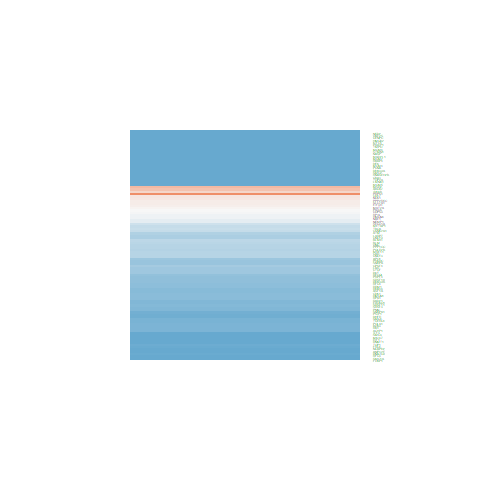

Values plotted in this chart, from the file beside it:
ID, logFC, AveExpr, t, P.Value, adj.P.Val, B
10212, -2.264, 20.97, -11.78, 1.89073322074266e-14, 1.22047891608613e-12, 22.81
10473, -0.117, 21.15, -0.4545, 0.652, 0.7212, -7.151
23306, -0.2369, 16.67, -0.8414, 0.4052, 0.4907, -6.898
10915, -1.719, 20.86, -8.357, 3.0732511103553e-10, 4.61433686543561e-09, 13.13
7514, -0.9113, 22.27, -6.679, 5.79311632699135e-08, 4.36764478983796e-07, 7.905
8667, 0.211, 21.48, 1.111, 0.2735, 0.3522, -6.636
9128, -1.336, 20.68, -5.631, 1.66327160601037e-06, 9.06593489234305e-06, 4.576
9184, -1.671, 22.5, -8.567, 1.62572043034603e-10, 2.64582545958581e-09, 13.76
3420, 0.984, 21.18, 3.261, 0.0023, 0.005925, -2.458
5885, -1.497, 21.18, -7.518, 4.09419307342336e-09, 4.26107594326399e-08, 10.54
22, 1.084, 19.93, 4.695, 3.23580940414709e-05, 0.0001331, 1.656
4849, -0.9083, 19.58, -5.185, 6.89301503518765e-06, 3.31939408023076e-05, 3.173
6902, -0.7102, 22.51, -4.119, 0.0001903, 0.0006676, -0.06993
11168, -1.801, 22.34, -6.996, 2.11976324858356e-08, 1.78563634356489e-07, 8.905
10772, -1.38, 21.57, -5.773, 1.05545955317664e-06, 5.97400505714264e-06, 5.025
22872, -0.2412, 21.45, -1.343, 0.187, 0.2554, -6.357
10592, -2.273, 19.36, -11.73, 2.13611985889768e-14, 1.33391397710513e-12, 22.68
10898, -1.281, 17.14, -6.072, 4.03944565724994e-07, 2.50611396338023e-06, 5.977
7468, -3.678, 16.08, -14.83, 1.15946503193597e-17, 3.1719650516534e-15, 30.15
1719, -1.842, 21.07, -9.663, 6.37374720712191e-12, 1.6130915288509e-10, 17
3150, -1.484, 20.25, -5.262, 5.40348886335311e-06, 2.6738194246308e-05, 3.413
5925, -1.704, 18.07, -11.02, 1.44486583251923e-13, 6.5360269352937e-12, 20.78
983, -1.522, 20.1, -7.952, 1.06277985327866e-09, 1.34783007882691e-08, 11.89
97, -1.684, 22.22, -4.952, 1.44471877725896e-05, 6.4290545122794e-05, 2.446
6626, -1.268, 21.86, -7.22, 1.04275353005389e-08, 9.55441631604404e-08, 9.612
6627, -1.592, 21.86, -7.803, 1.6839776497549e-09, 1.96635195078088e-08, 11.43
5422, -1.728, 17.02, -8.874, 6.46753702267267e-11, 1.16842767909605e-09, 14.68
7150, -2.055, 21.21, -6.864, 3.21723426633524e-08, 2.58142609777877e-07, 8.49
7153, -2.423, 19.87, -9.635, 6.92316762615219e-12, 1.72180077975084e-10, 16.92
5111, -2.237, 22.3, -9.804, 4.25886786045795e-12, 1.13800910968981e-10, 17.4
7374, -0.837, 18.72, -3.663, 0.0007364, 0.002202, -1.374
4690, 0.3265, 19.79, 1.871, 0.06882, 0.1098, -5.546
3925, -3.287, 22.65, -7.454, 4.99977127613474e-09, 5.07353443893081e-08, 10.34
4001, -2.489, 22.65, -8.018, 8.66670863473642e-10, 1.13676349558358e-08, 12.09
10606, 0.09414, 23.05, 0.35, 0.7282, 0.7876, -7.194
6240, -1.421, 20.54, -4.886, 1.77455979655853e-05, 7.7116838360278e-05, 2.244
1786, -2.045, 19.6, -8.911, 5.79184609027181e-11, 1.06990854625761e-09, 14.79
3148, -4.008, 23, -13.48, 2.6949198477097e-16, 4.18440933110601e-14, 27.03
6117, -1.491, 21.41, -7.708, 2.26558736272318e-09, 2.53719286527186e-08, 11.13
790, -0.9031, 20.96, -3.485, 0.001229, 0.003468, -1.863
6541, 0.2128, 19.85, 0.9122, 0.3673, 0.451, -6.836
5431, -0.8936, 19.89, -5.946, 6.0490422501772e-07, 3.62374845956914e-06, 5.577
4144, 0.145, 22.44, 0.8207, 0.4168, 0.5008, -6.915
1854, -1.199, 21.51, -5.946, 6.05976852010693e-07, 3.62639272375149e-06, 5.575
4173, -2.327, 20.68, -11.65, 2.6808512391061e-14, 1.60432191340255e-12, 22.46
4174, -2.534, 20.69, -12.57, 2.49509024488597e-15, 2.69258966965578e-13, 24.82
5984, -1.414, 20.27, -8.815, 7.70201427907664e-11, 1.36990935087602e-09, 14.51
7913, -2.193, 22.49, -10.75, 3.00132830913216e-13, 1.1572235661721e-11, 20.05
5501, -0.8896, 21.85, -3.196, 0.002756, 0.006939, -2.628
5983, -1.956, 19.37, -11.25, 7.68264881044923e-14, 3.80489805310611e-12, 21.41
7112, -2.898, 22.36, -11.6, 3.04669322507083e-14, 1.73299530475564e-12, 22.33
4436, -2.561, 20.67, -12.51, 2.90368283633158e-15, 2.92660664819735e-13, 24.67
4288, -2.033, 17.19, -7.422, 5.53547796563106e-09, 5.46414448669251e-08, 10.24
5965, -1.199, 21.12, -4.858, 1.9372356649805e-05, 8.3304033647552e-05, 2.158
22934, -0.02353, 19.95, -0.07143, 0.9434, 0.9587, -7.254
4678, -3.116, 21.05, -12.23, 5.92577244595287e-15, 4.93902856053957e-13, 23.96
10664, -1.179, 19.02, -4.838, 2.06306395839348e-05, 8.81212077395581e-05, 2.096
4171, -3.093, 21.09, -12.5, 3.01410876801305e-15, 2.98552670210948e-13, 24.64
4361, -0.9178, 20.5, -3.758, 0.0005573, 0.001722, -1.106
23173, -0.5876, 20.02, -2.447, 0.01899, 0.03672, -4.414
... 39 more rows
